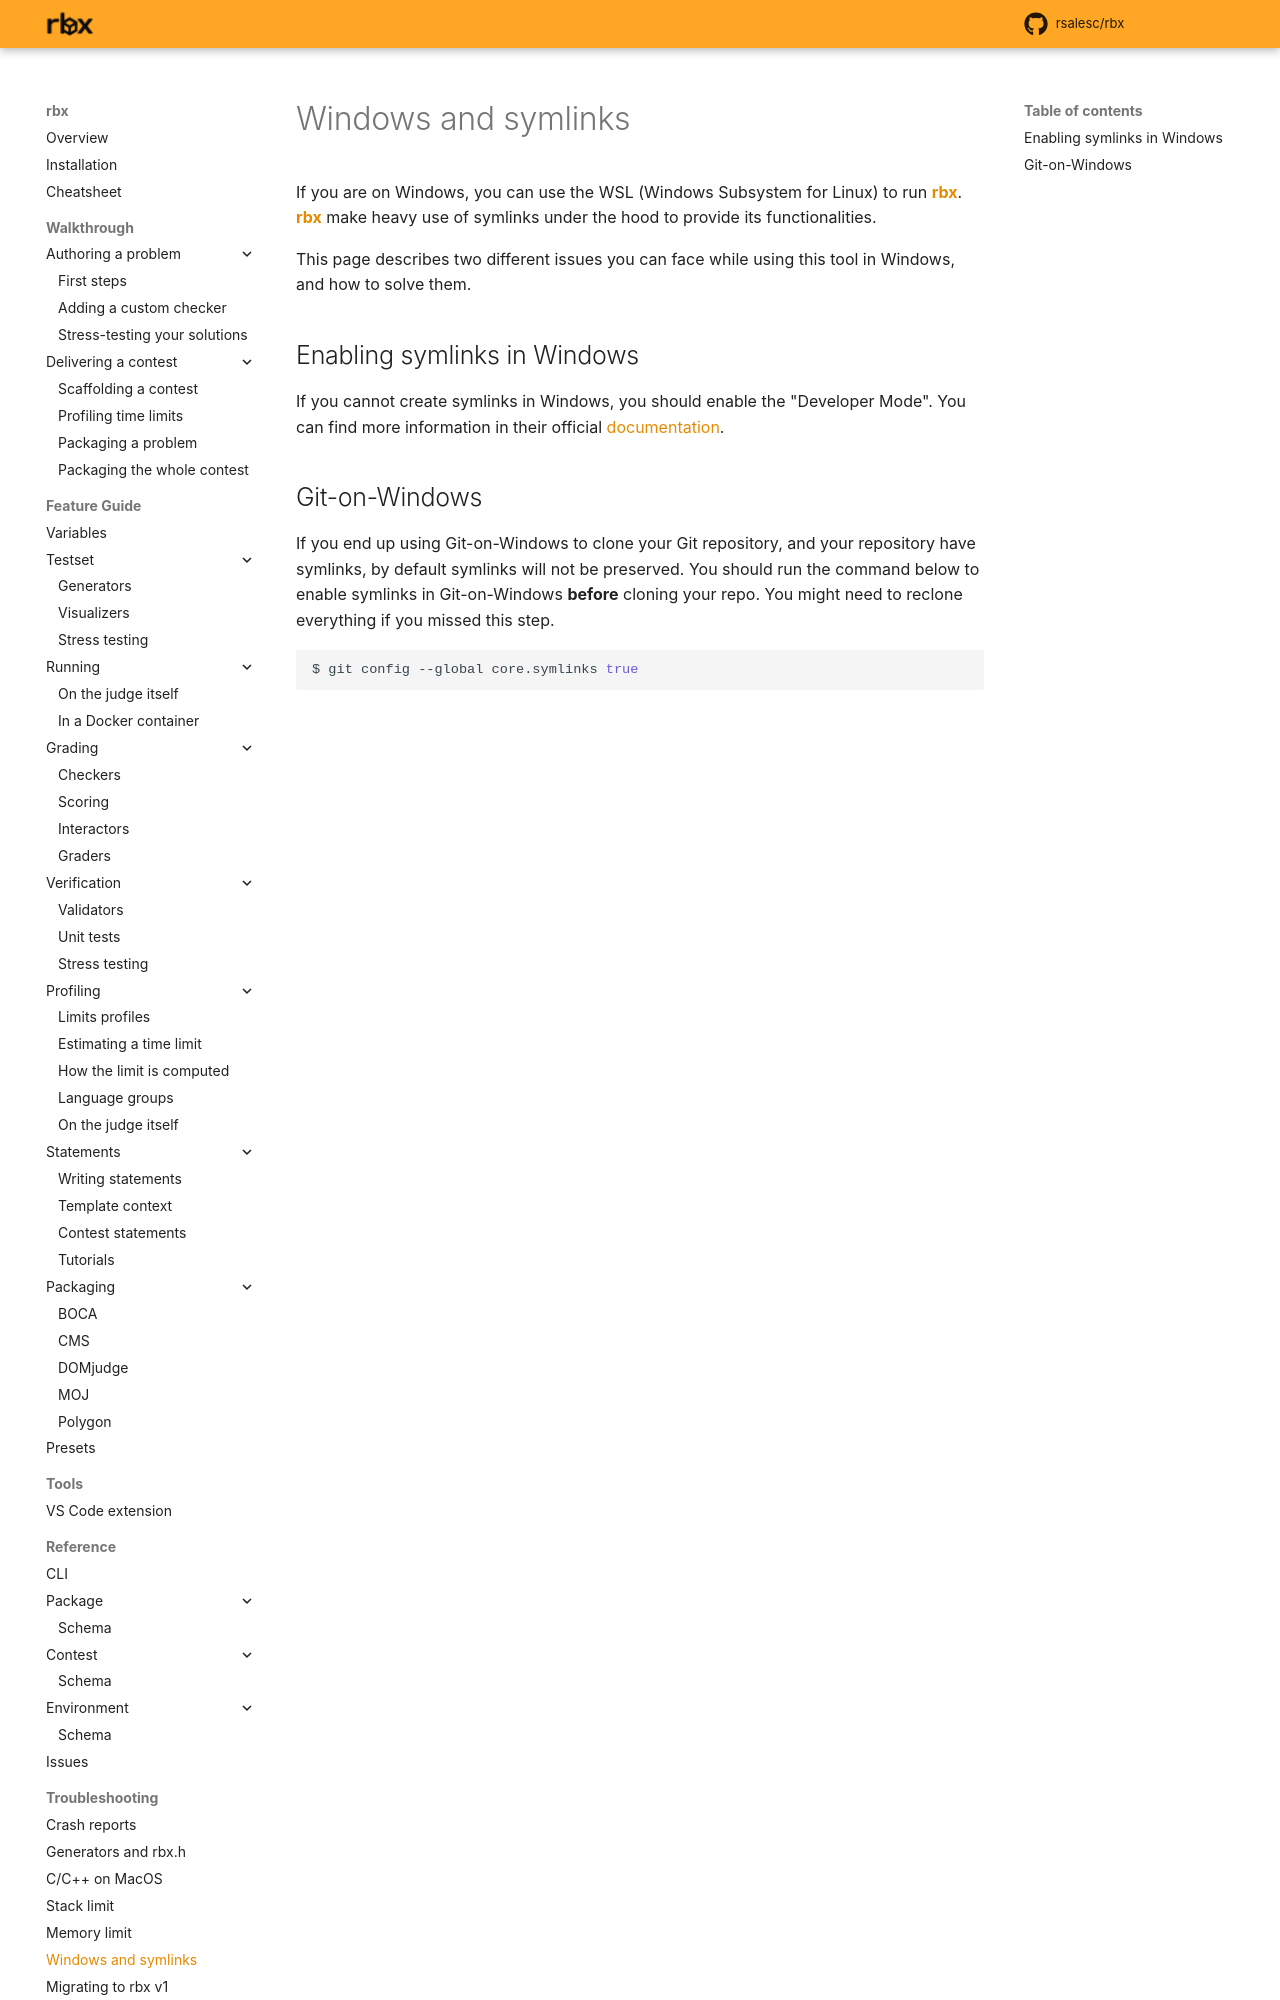

repository: rsalesc/rbx · page: intro/windows-git/index.html · generator: mkdocs

# Windows and symlinks

If you are on Windows, you can use the WSL (Windows Subsystem for Linux) to run {{rbx}}. {{rbx}} make
heavy use of symlinks under the hood to provide its functionalities.

This page describes two different issues you can face while using this tool in Windows, and how
to solve them.

## Enabling symlinks in Windows

If you cannot create symlinks in Windows, you should enable the "Developer Mode". You can find
more information in their official [documentation](https://learn.microsoft.com/en-us/windows/advanced-settings/developer-mode).
